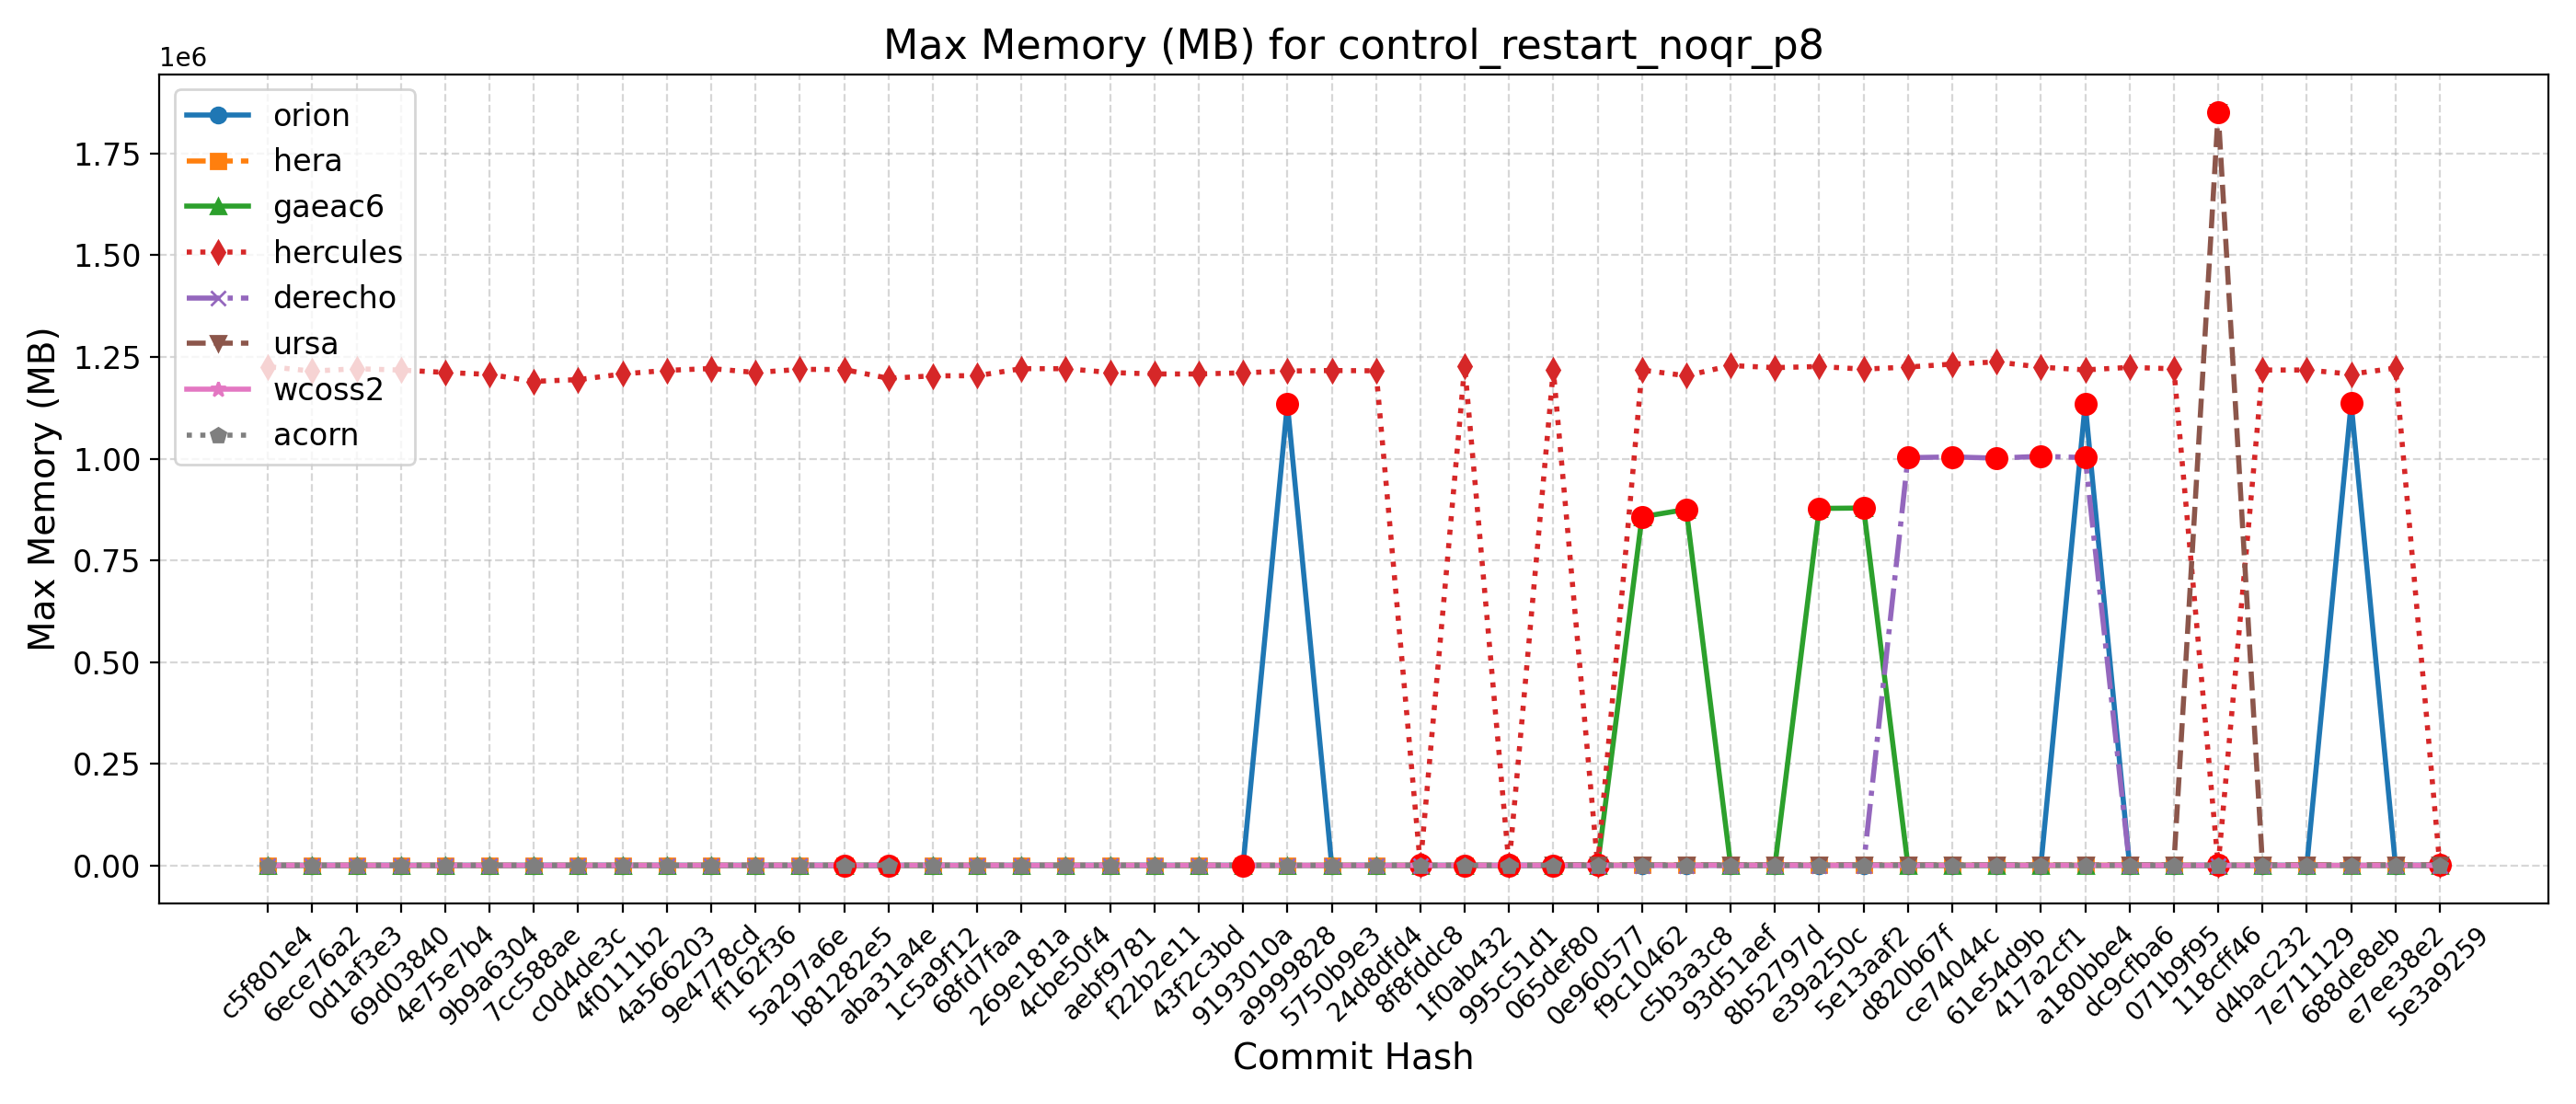

The file beside this chart, header and first rows:
Hash, Date, Message, orion, hera, gaeac6, hercules, derecho, ursa, wcoss2, acorn
5e3a9259, 2025-09-10, Introduce tuning parameter for convectiv…, 1137, 1290, 879, 1219, 1003, 1870, 1014, 1013
e7ee38e2, 2025-09-08, Scale-aware 3DTKE EDMF and TTE-EDMF GFS …, 1129, 1284, 879, 1222672, 1003, 1846, 1015, 1012
688de8eb, 2025-09-04, Fix default cdmbgwd settings (#2788), 1136500, 1274, 877, 1207836, 1003, 1939, 1014, 1013
7e711129, 2025-09-02, Use container with spack stack 1.9.2 (#2…, 1136, 1278, 877, 1217896, 1003, 1849, 1015, 1011
d4bac232, 2025-08-29, MPAS dycore + Atmosphere Generalization …, 1136, 1278, 877, 1217896, 1003, 1849, 1015, 1011
118cff46, 2025-08-25, Add FV3 grid mask for regional domains t…, 1135, 1275, 875, 1208, 1007, 1852024, 1015, 1013
071b9f95, 2025-08-22, Fix Restart IAU and Ultra-Low Reproducib…, 1135, 1277, 876, 1220840, 1003, 1852, 1016, 1014
dc9cfba6, 2025-08-19, Update CICE through 2025-07 and switch t…, 1114, 1286, 874, 1224392, 1001, 1844, 1008, 1013
a180bbe4, 2025-08-15, FV3: Fix Prate_avg and UPP call freq + F…, 1134752, 1287, 875, 1218176, 1002808, 1836, 1016, 1014
417a2cf1, 2025-08-13, Fix conus13km tests restart and decompos…, 1134, 1287, 877, 1224920, 1005884, 1847, 1016, 1013
61e54d9b, 2025-08-11, Add two-way ocean-wave coupling feature …, 1133, 1284, 874, 1237832, 1001436, 1860, 1008, 1015
ce74044c, 2025-08-06, Create a user-friendly "process model" t…, 1136, 1288, 877, 1232408, 1004408, 1862, 1008, 1012
d820b67f, 2025-08-01, Update GOCART to v2.4.3 (#2819), 1142, 1284, 876, 1225192, 1002484, 1835, 1017, 1018
5e13aaf2, 2025-07-29, Update DATM meshes and switch to bilinea…, 1136, 1276, 878844, 1220004, 1001, 1846, 1016, 1016
e39a250c, 2025-07-24, Update FV3 hash to include UPP ss192/Urs…, 1116, 1283, 877896, 1226548, 1001, 1872, 1015, 1017
8b52797d, 2025-07-21, Combination of 2684,2707,2771 (MERRA2 3-…, 1136, 1286, 877, 1223728, 1007, 1831, 1015, 1016
93d51aef, 2025-07-17, Exporting Canopy Variables from AQM to F…, 1132, 1289, 879, 1228884, 1001, 1845, 1016, 1016
c5b3a3c8, 2025-07-14, GFDLMP-v3 and TEMPO MP microphysics (#25…, 1130, 1285, 875400, 1203788, 1008, 1867, 1015, 1013
f9c10462, 2025-07-11, Combination of several CCPP-physics PRs …, 1135, 1280, 857280, 1217756, 1006, 1835, 1016, 1016
0e960577, 2025-07-09, Combination #2777 (maintask writes CMEPS…, 1131, 1278, 878, 1226, 1007, 1842, 1016, 1015
065def80, 2025-07-07, Port UFS-WM to Ursa (#2471), 1139, 1283, 876, 1218348, 1007, 1871, 1003, 1015
995c51d1, 2025-07-03, Upgrade UFS-WM to spack-stack/1.9.2 (#26…, 1139, 1283, 876, 1209, 1007, , 1003, 1015
1f0ab432, 2025-07-01, Reduce WW3 memory use (#2624), 1124, 1146, 882, 1228468, 1013, , 1002, 1013
8f8fddc8, 2025-06-30, Bring in scale-aware 3DTKE related chang…, 1110, 1140, 882, 1219, 1016, , 1014, 1011
24d8dfd4, 2025-06-26, Slight modification in orographic gravit…, 1127, 1169, 883, 1215936, 1007, , 1011, 1008
5750b9e3, 2025-06-20, gcycle update (#2747), 1125, 1169, 878, 1216652, 1014, , 1013, 1011
a9999828, 2025-06-12, Add a new parameter in dycore to control…, 1135276, 1161, 881, 1215388, 1013, , 1008, 1009
9193010a, 2025-06-06, In Noah-MP, set zero for canopy liquid a…, 1129, 1166, 876, 1210960, 1011, , 1007, 1007
43f2c3bd, 2025-06-04, Urgent Documentation Update for HSD Capa…, 1126, 1168, 877, 1208188, 1011, , 1012, 1012
f22b2e11, 2025-06-02, Bug fix for surface roughness calculatio…, 1126, 1168, 877, 1208188, 1011, , 1012, 1012
aebf9781, 2025-05-27, Fix bug to improve wave initialization b…, 1102, 1149, 878, 1211784, 1010, , 1005, 1012
4cbe50f4, 2025-05-23, Add idealized, regional tropical cyclone…, 1126, 1130, 884, 1221188, 1010, , 1004, 1013
269e181a, 2025-05-23, Add GFSv17 IAU restart tests without wav…, 1126, 1130, 884, 1221188, 1010, , 1004, 1013
68fd7faa, 2025-05-15, Enable Hera, Hercules Gnu tests: cpld_de…, 1124, 1170, 876, 1203872, 1006, , 1013, 1008
1c5a9f12, 2025-05-09, Add "ultra low" coupled configurations t…, 1124, 1161, 876, 1203596, 1006, , 1013, 1008
aba31a4e, 2025-05-06, Resolve miscellaneous WM issues and upda…, 1133, 1142, 877, 1197400, 1009, , 1003, 1008
b81282e5, 2025-05-05, Switch to vector remapping and bilinear …, 1133, 1142, 877, 1219096, 1009, , 1003, 1008
5a297a6e, 2025-05-02, improve coupled model startup cost for w…, 1125, 1139, 877, 1219524, 1008, , 1004, 1008
ff162f36, 2025-05-01, NSSL MP scheme updates + Stochastic Phys…, 1121, 1151, 878, 1211724, 1007, , 1012, 1008
9e4778cd, 2025-04-25, Loosen restriction on optional arguments…, 1124, 1145, 877, 1221500, 1009, , 1012, 1008
4a566203, 2025-04-23, CMake Atmosphere Dycore Generalization +…, 1129, 1155, 878, 1217004, 1008, , 1011, 1008
4f0111b2, 2025-04-21, Add CMEPS log file at restart write; IAU…, 1129, 1123, 877, 1208164, 1014, , 1010, 1008
c0d4de3c, 2025-04-18, Update mom6 to its main repository 20250…, 1124, 1149, 878, 1194244, 1011, , 1006, 1012
7cc588ae, 2025-04-16, Add PIO configuration variables for CMEP…, 1131, 1169, 881, 1189984, 1008, , 1006, 1012
9b9a6304, 2025-04-11, Memcheck fixes (#2655), 1129, 1171, 880, 1207080, 1015, , 1011, 1008
4e75e7b4, 2025-04-10, Update upp submodule to the latest UPP (…, 1136, 1165, 880, 1211880, 1012, , 1013, 1015
69d03840, 2025-04-07, Use ESMF Redist instead of Remap for FV3…, 1125, 1145, 880, 1217776, 1013, , 1012, 1014
0d1af3e3, 2025-04-02, Convert GFS DDTs from blocked data struc…, 1130, 1167, 880, 1221052, 1012, , 1014, 1015
6ece76a2, 2025-03-28, Update WW3  by merging develop  as of 20…, 1124, 1151, 879, 1215228, 1013, , 1017, 1014
c5f801e4, 2025-03-27, Sync CDEPS and CMEPS to ESCOMP (#2664), 1137, 1161, 880, 1226192, 1011, , 1017, 1016
